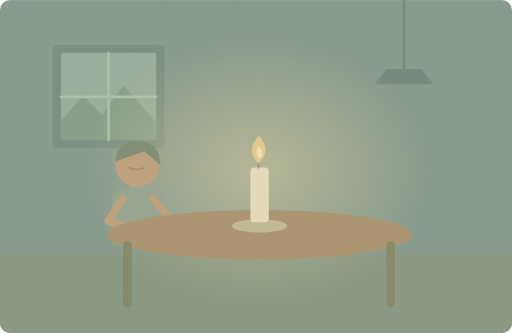
t = 0.00 s
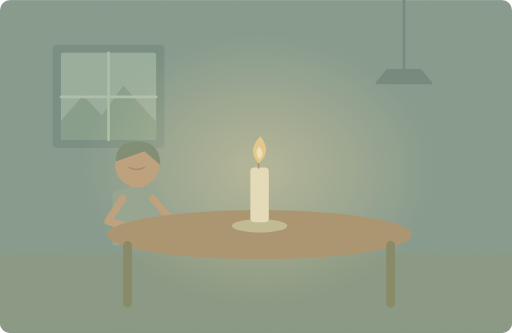
t = 1.25 s
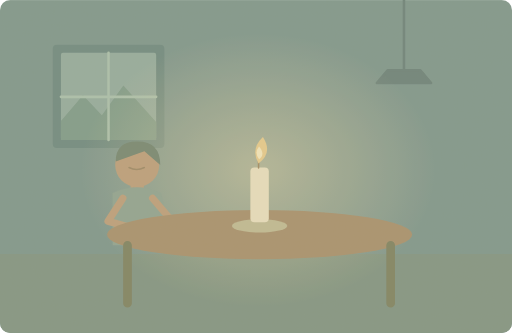
t = 3.75 s
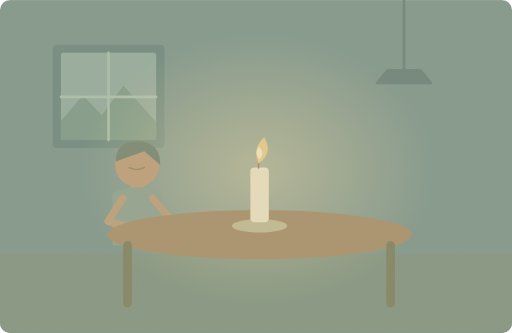
t = 5.00 s
t = 6.25 s: frame unchanged from t = 3.75 s, image omitted
t = 8.75 s: frame unchanged from t = 1.25 s, image omitted

The animated SVG that drew these frames (rendered in a browser with its animation timeline set to each time). Animation: 1 SMIL element (animate=1); one cycle of 10.00 s, repeats indefinitely.

<svg xmlns="http://www.w3.org/2000/svg" width="1000" height="650" viewBox="0 0 1000 650" role="img" aria-labelledby="title desc"><title id="title">单词小故事</title><desc id="desc">A single candle lit the room during the power cut.</desc><metadata>{"wordId": "single", "dailyExample": "A single candle lit the room during the power cut.", "source": "https://github.com/go1app/word-atlas/blob/main/public/atlas/entries/6.json", "attribution": "Word Atlas contributors — CC BY 4.0", "license": "https://creativecommons.org/licenses/by/4.0/", "changes": "New original vector animation interpreting the daily example.", "durationSeconds": 10}</metadata><defs><radialGradient id="halo"><stop stop-color="#e5d4a1" stop-opacity=".5"/><stop offset="1" stop-color="#e5d4a1" stop-opacity="0"/></radialGradient><clipPath id="frame"><rect width="1000" height="650" rx="20"/></clipPath><filter id="paper"><feTurbulence type="fractalNoise" baseFrequency=".74" numOctaves="3" stitchTiles="stitch"/><feColorMatrix type="saturate" values="0"/><feComponentTransfer><feFuncA type="linear" slope=".065"/></feComponentTransfer><feBlend in="SourceGraphic" mode="soft-light"/></filter><filter id="glow" x="-100%" y="-100%" width="300%" height="300%"><feGaussianBlur stdDeviation="8"/></filter></defs><g clip-path="url(#frame)"><rect x="0" y="0" width="1000" height="650" rx="0" fill="#7b948a" /><rect x="0" y="496" width="1000" height="154" rx="0" fill="#7e9280" /><rect x="103" y="87" width="218" height="202" rx="8" fill="#6c887e" /><rect x="119" y="103" width="186" height="170" rx="4" fill="#91a99b" /><path d="M119 236l43 -50 37 39 42 -58 64 71v35H119Z" fill="#7c9987" stroke="none" stroke-width="2" stroke-linecap="round" stroke-linejoin="round" /><path d="M212 103V273M119 189H305" fill="none" stroke="#a7beaa" stroke-width="5" stroke-linecap="round" stroke-linejoin="round" /><path d="M789 0V137M736 162H842L821 137H757Z" fill="#687f77" stroke="#687f77" stroke-width="5" stroke-linecap="round" stroke-linejoin="round" /><ellipse cx="504" cy="332" rx="347" ry="267" fill="url(#halo)"/><rect x="255" y="354" width="26" height="40" rx="7" fill="#ba9d78" /><path d="M220 479V377Q267 354 315 377L337 479Z" fill="#8da18e" stroke="none" stroke-width="2" stroke-linecap="round" stroke-linejoin="round" /><circle cx="268" cy="322" r="43" fill="#ba9d78" /><path d="M226 315q0 -40 43 -39q44 0 44 46l-31 -27Z" fill="#74856f" stroke="none" stroke-width="2" stroke-linecap="round" stroke-linejoin="round" /><path d="M252 327q15 8 30 0" fill="none" stroke="#9a8664" stroke-width="3" stroke-linecap="round" stroke-linejoin="round" /><path d="M240 387L211 432 276 450M298 387L333 428 369 447" fill="none" stroke="#ba9d78" stroke-width="14" stroke-linecap="round" stroke-linejoin="round" /><ellipse cx="507" cy="458" rx="298" ry="48" fill="#a58f6b"/><path d="M249 479v113M763 479v113" fill="none" stroke="#7c805f" stroke-width="17" stroke-linecap="round" stroke-linejoin="round" /><ellipse cx="507" cy="441" rx="54" ry="13" fill="#bdb891"/><rect x="489" y="327" width="36" height="107" rx="8" fill="#e6ddbc" /><path d="M505 328v-13" fill="none" stroke="#9e8960" stroke-width="3" stroke-linecap="round" stroke-linejoin="round" /><path d="M505 319Q478 294 506 265Q532 295 505 319Z" fill="#e4c98a"><animate attributeName="d" values="M505 319Q478 294 506 265Q532 295 505 319Z;M505 319Q492 290 516 268Q534 299 505 319Z;M505 319Q478 294 506 265Q532 295 505 319Z" keyTimes="0;.5;1" dur="10s" repeatCount="indefinite"/></path><path d="M506 311q-10 -13 0 -25q13 16 0 25Z" fill="#f0e5ba" stroke="none" stroke-width="2" stroke-linecap="round" stroke-linejoin="round" /><rect width="1000" height="650" fill="#ddc8a0" opacity=".14" filter="url(#paper)" pointer-events="none"/></g></svg>
